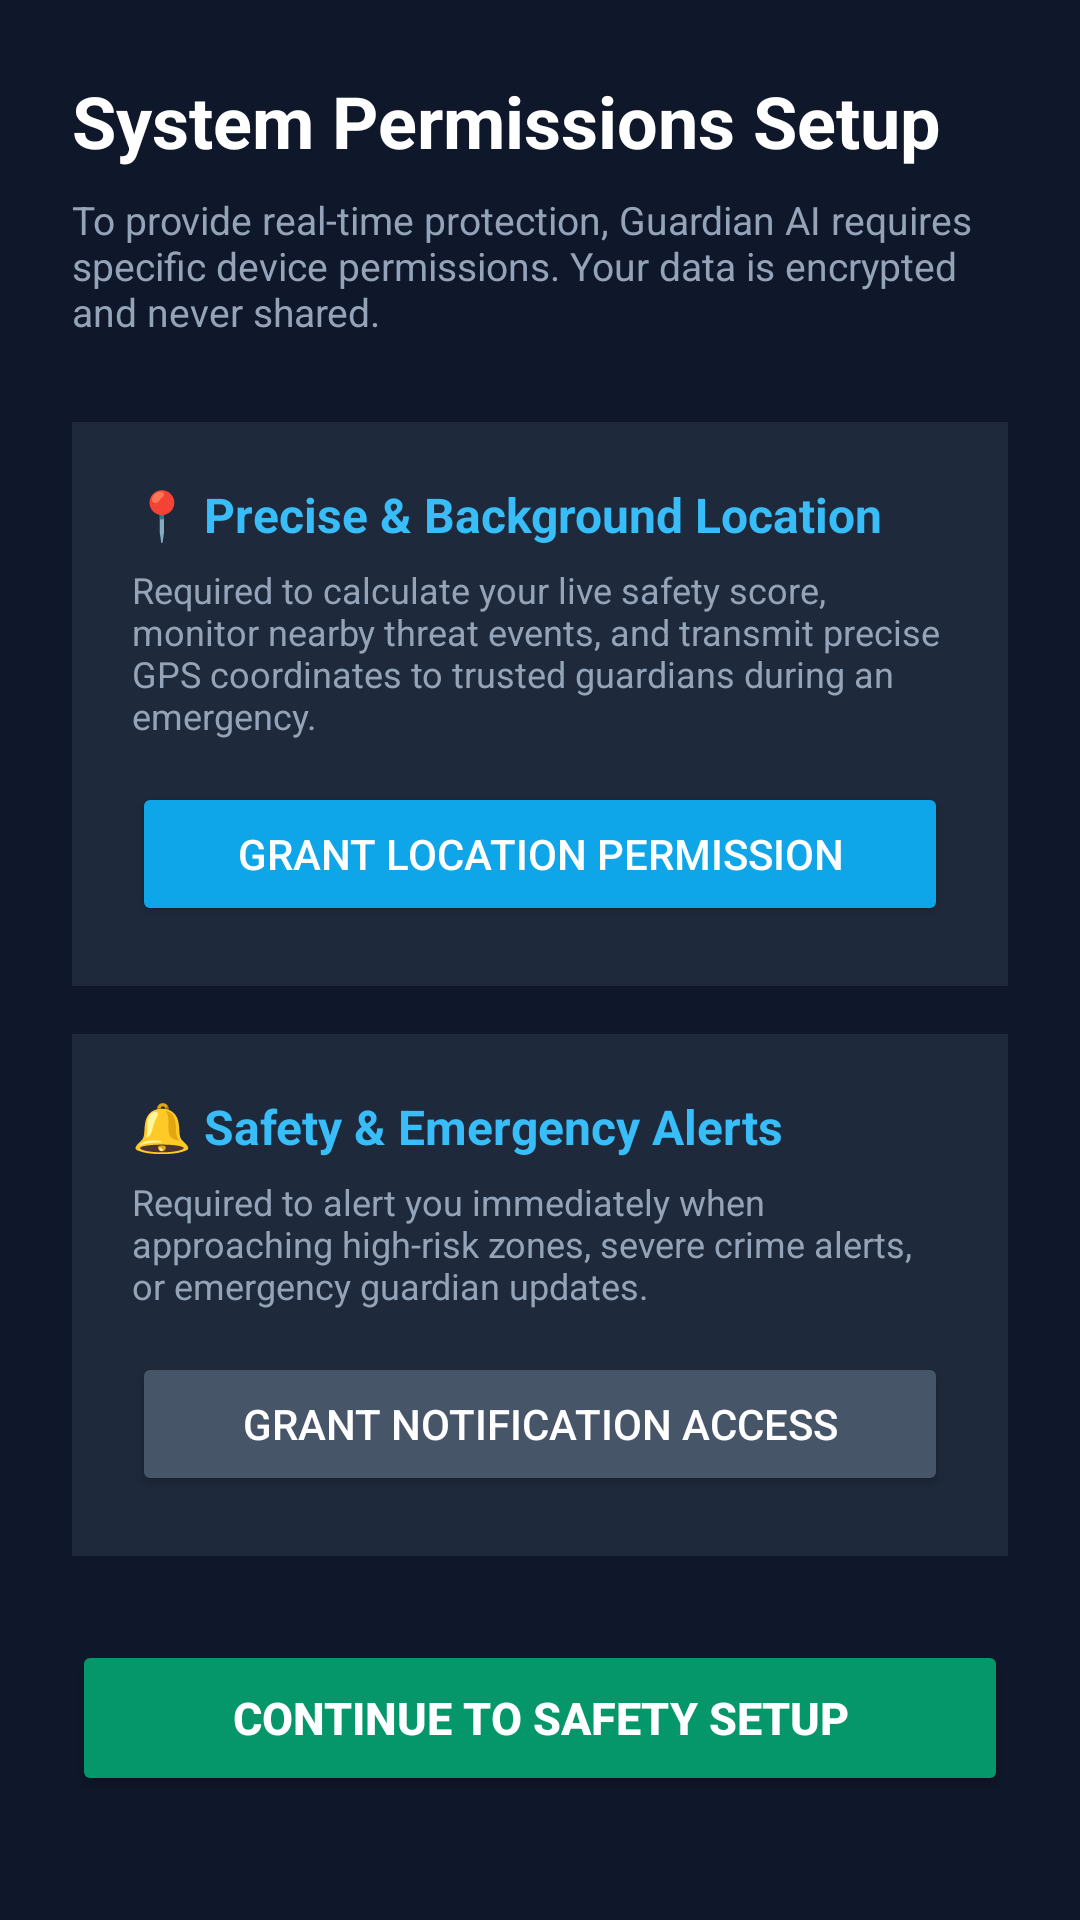

This screen was rendered from an Android layout file. Write that file and the resources it references.
<!-- AndroidManifest.xml: application theme Theme.GuardianAI -->
<!-- res/layout/activity_permissions.xml -->
<?xml version="1.0" encoding="utf-8"?>
<LinearLayout xmlns:android="http://schemas.android.com/apk/res/android"
    android:layout_width="match_parent"
    android:layout_height="match_parent"
    android:orientation="vertical"
    android:background="#0F172A"
    android:padding="24dp">

    <TextView
        android:layout_width="wrap_content"
        android:layout_height="wrap_content"
        android:text="System Permissions Setup"
        android:textSize="24sp"
        android:textStyle="bold"
        android:textColor="#FFFFFF"
        android:layout_marginBottom="8dp" />

    <TextView
        android:layout_width="wrap_content"
        android:layout_height="wrap_content"
        android:text="To provide real-time protection, Guardian AI requires specific device permissions. Your data is encrypted and never shared."
        android:textSize="13sp"
        android:textColor="#94A3B8"
        android:layout_marginBottom="28dp" />

    
    <LinearLayout
        android:layout_width="match_parent"
        android:layout_height="wrap_content"
        android:orientation="vertical"
        android:background="#1E293B"
        android:padding="20dp"
        android:layout_marginBottom="16dp">

        <TextView
            android:layout_width="wrap_content"
            android:layout_height="wrap_content"
            android:text="📍 Precise &amp; Background Location"
            android:textSize="16sp"
            android:textStyle="bold"
            android:textColor="#38BDF8"
            android:layout_marginBottom="6dp" />

        <TextView
            android:layout_width="wrap_content"
            android:layout_height="wrap_content"
            android:text="Required to calculate your live safety score, monitor nearby threat events, and transmit precise GPS coordinates to trusted guardians during an emergency."
            android:textSize="12sp"
            android:textColor="#94A3B8"
            android:layout_marginBottom="14dp" />

        <Button
            android:id="@+id/btnGrantLocationPermission"
            android:layout_width="match_parent"
            android:layout_height="48dp"
            android:text="Grant Location Permission"
            android:backgroundTint="#0EA5E9"
            android:textColor="#FFFFFF" />
    </LinearLayout>

    
    <LinearLayout
        android:layout_width="match_parent"
        android:layout_height="wrap_content"
        android:orientation="vertical"
        android:background="#1E293B"
        android:padding="20dp"
        android:layout_marginBottom="28dp">

        <TextView
            android:layout_width="wrap_content"
            android:layout_height="wrap_content"
            android:text="🔔 Safety &amp; Emergency Alerts"
            android:textSize="16sp"
            android:textStyle="bold"
            android:textColor="#38BDF8"
            android:layout_marginBottom="6dp" />

        <TextView
            android:layout_width="wrap_content"
            android:layout_height="wrap_content"
            android:text="Required to alert you immediately when approaching high-risk zones, severe crime alerts, or emergency guardian updates."
            android:textSize="12sp"
            android:textColor="#94A3B8"
            android:layout_marginBottom="14dp" />

        <Button
            android:id="@+id/btnGrantNotificationPermission"
            android:layout_width="match_parent"
            android:layout_height="48dp"
            android:text="Grant Notification Access"
            android:backgroundTint="#475569"
            android:textColor="#FFFFFF" />
    </LinearLayout>

    <Button
        android:id="@+id/btnContinueSetup"
        android:layout_width="match_parent"
        android:layout_height="52dp"
        android:text="Continue to Safety Setup"
        android:textSize="15sp"
        android:textStyle="bold"
        android:backgroundTint="#059669"
        android:textColor="#FFFFFF" />

</LinearLayout>
<!-- resources referenced by this layout -->
<resources>
  <style name="Theme.GuardianAI" parent="Theme.AppCompat.Light.NoActionBar">
          <item name="colorPrimary">@color/accent_terracotta</item>
          <item name="colorPrimaryDark">@color/primary_dark</item>
          <item name="colorAccent">@color/accent_terracotta</item>
          <item name="android:windowBackground">@color/bg_light</item>
      </style>
  <color name="accent_terracotta">#8C4A28</color>
  <color name="primary_dark">#020617</color>
  <color name="bg_light">#F8FAFC</color>
</resources>
